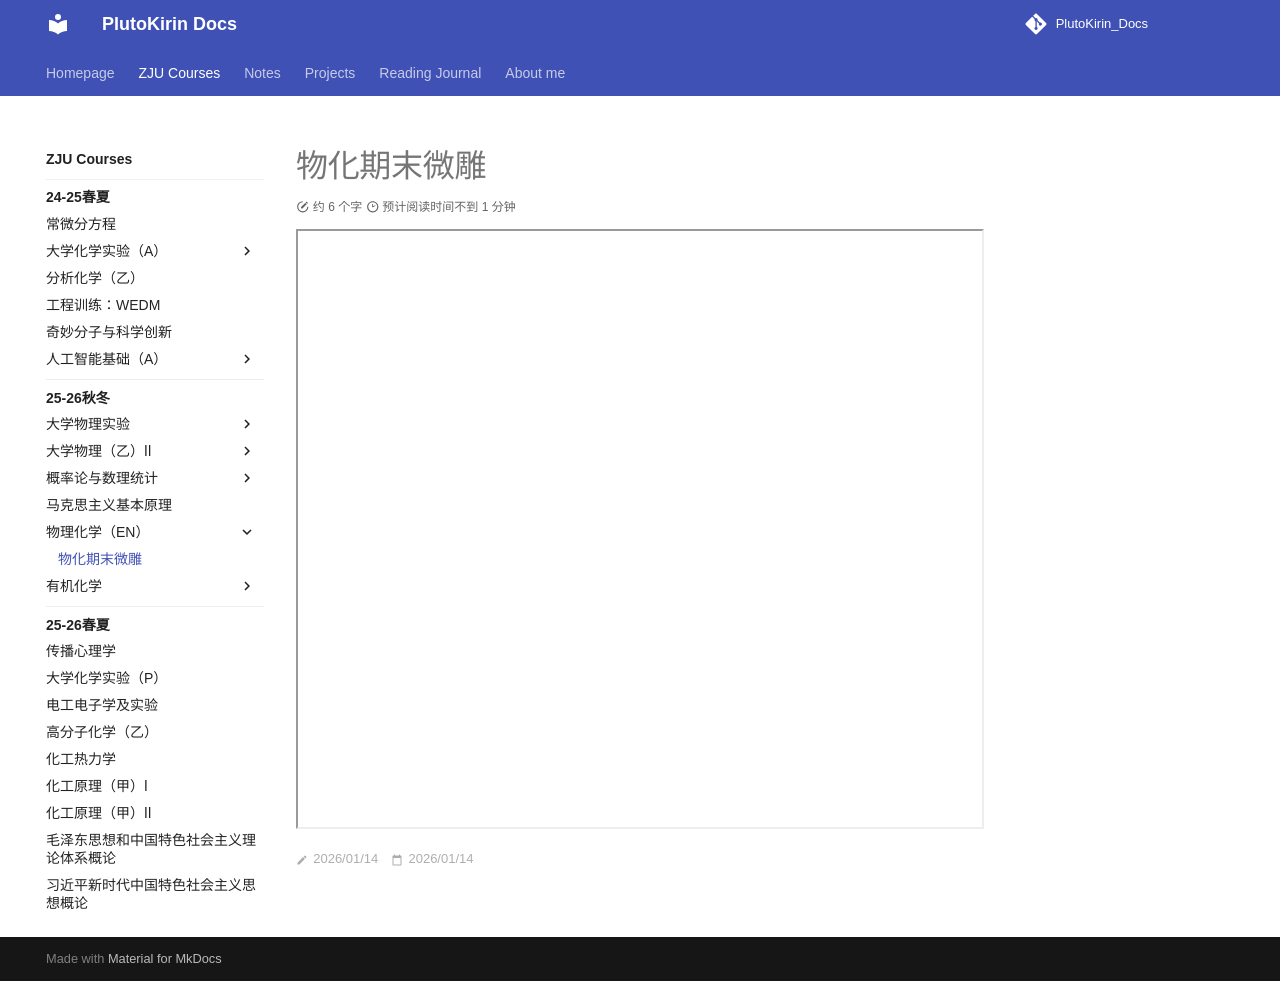

repository: PlutoKirin/PlutoKirin_Docs · page: ZJU_courses/Physical_Chemistry_(EN)/Physical_Chemistry_Final_Micro_Notes/index.html · generator: mkdocs

---
title: 物化期末微雕
created: 2026/01/14
last_modified: 2026/01/14
tags:
  - ZJU
  - Chemistry
  - MicroNotes
author: PlutoKirin
summary:
---
# 物化期末微雕

<iframe src="../Physical_Chemistry_Final_Micro_Notes.pdf" width="100%" height="600px"></iframe>
